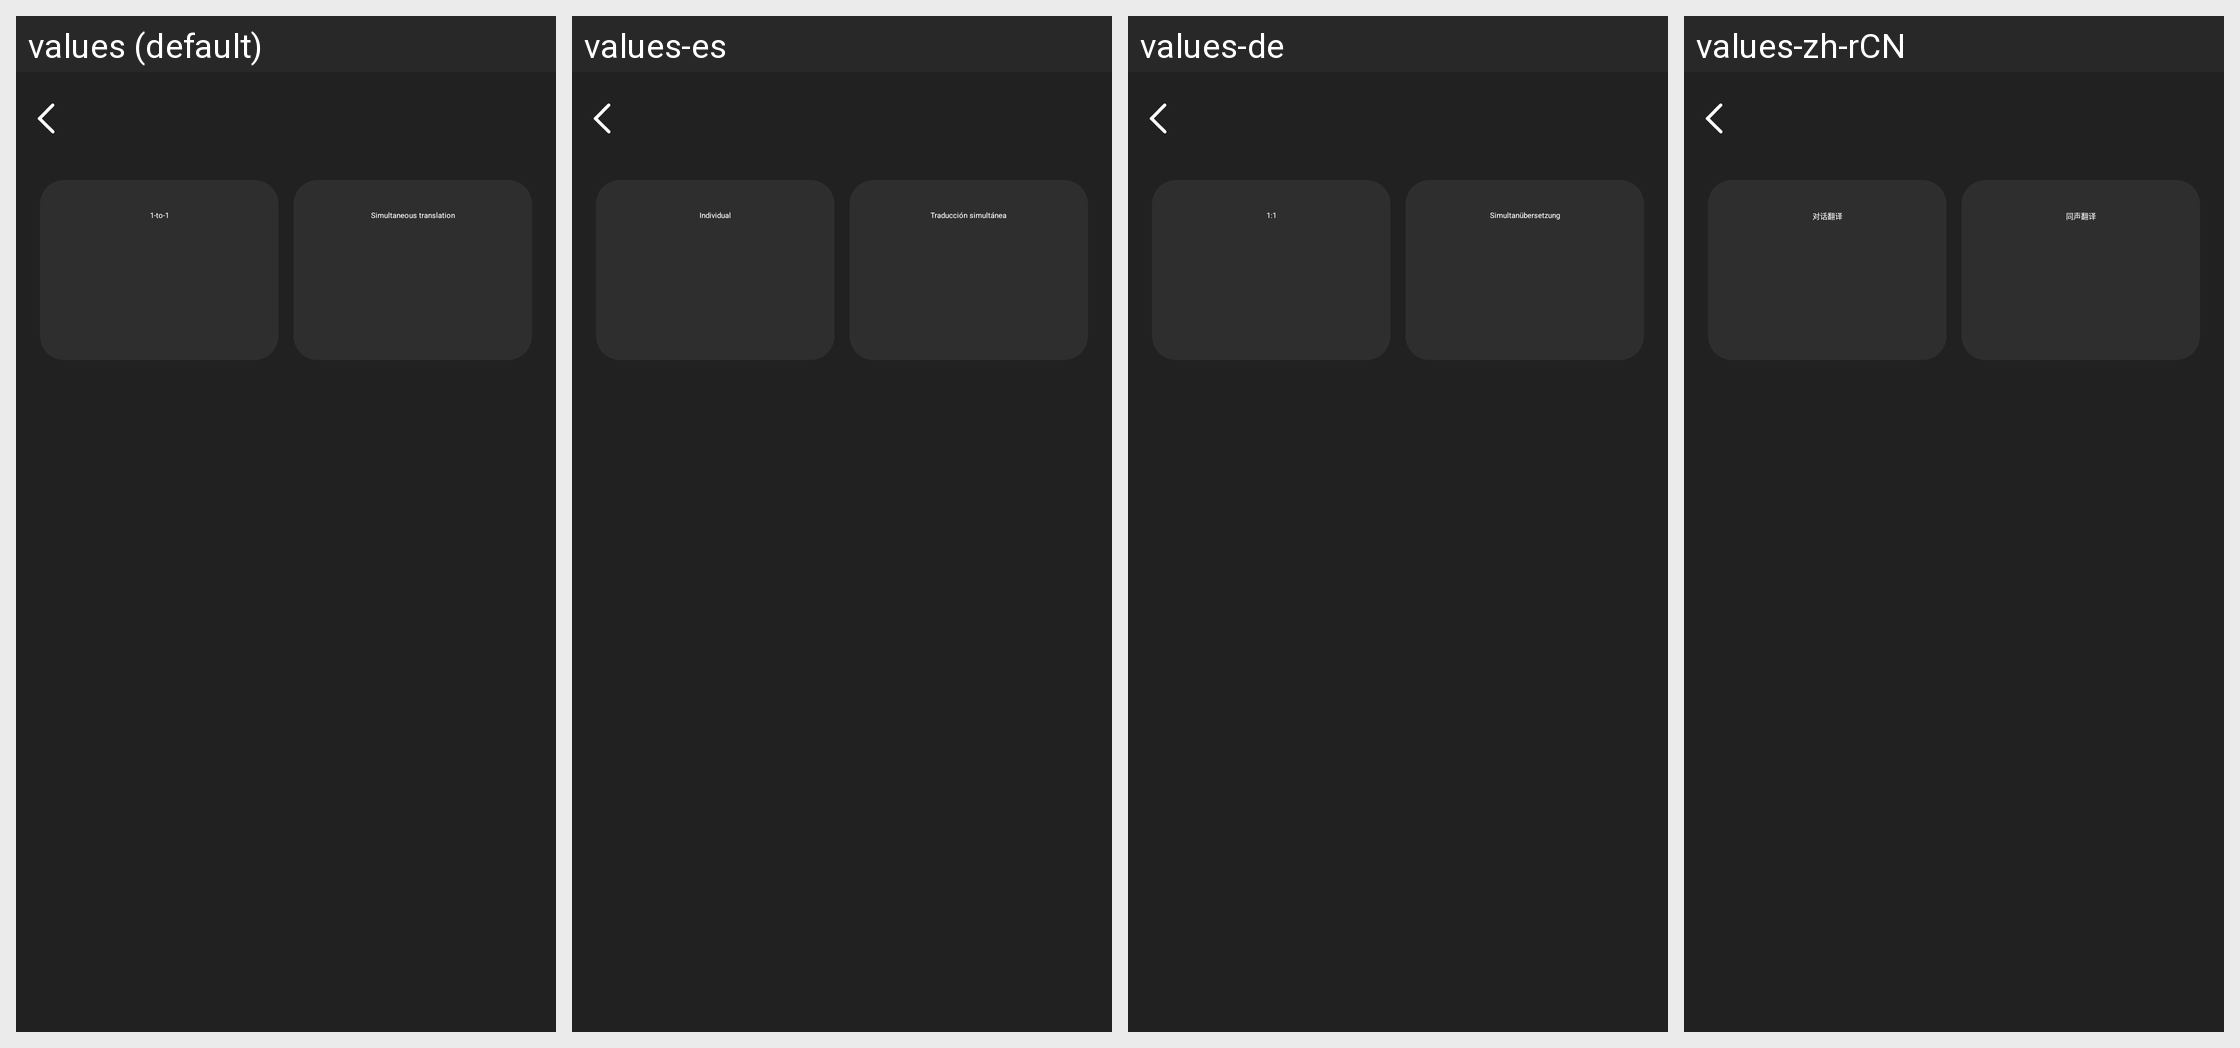

The same Android screen rendered under several of its app's locales, left to right. List the strings drawn on it with the default value and each locale's translation.
Android screen res/layout/activity_ai_translate.xml rendered under 4 locales, left to right: values (default), values-es, values-de, values-zh-rCN. Device: Nexus 5 (rendered at 1080×1920; each locale shown at half size, 540×960, under a caption strip naming it); theme Theme.GlassStudio.
Other locales in the repository, not shown: values-ar, values-fr, values-hi-rIN, values-in-rID, values-it-rIT, values-ja, values-ko-rKR, values-pt, values-pt-rBR, values-ru-rRU, values-th-rTH, values-tr-rTR, values-vi-rVN, values-zh-rHK, values-zh-rTW.
Strings drawn on this screen, with the default value and each locale's value (text and hints the layout hard-codes, and strings that could not be matched under every locale, appear in the picture but are not listed):

g_translate_9
  values: Simultaneous translation
  values-es: Traducción simultánea
  values-de: Simultanübersetzung
  values-zh-rCN: 同声翻译

g_translate_2
  values: 1-to-1
  values-es: Individual
  values-de: 1:1
  values-zh-rCN: 对话翻译
